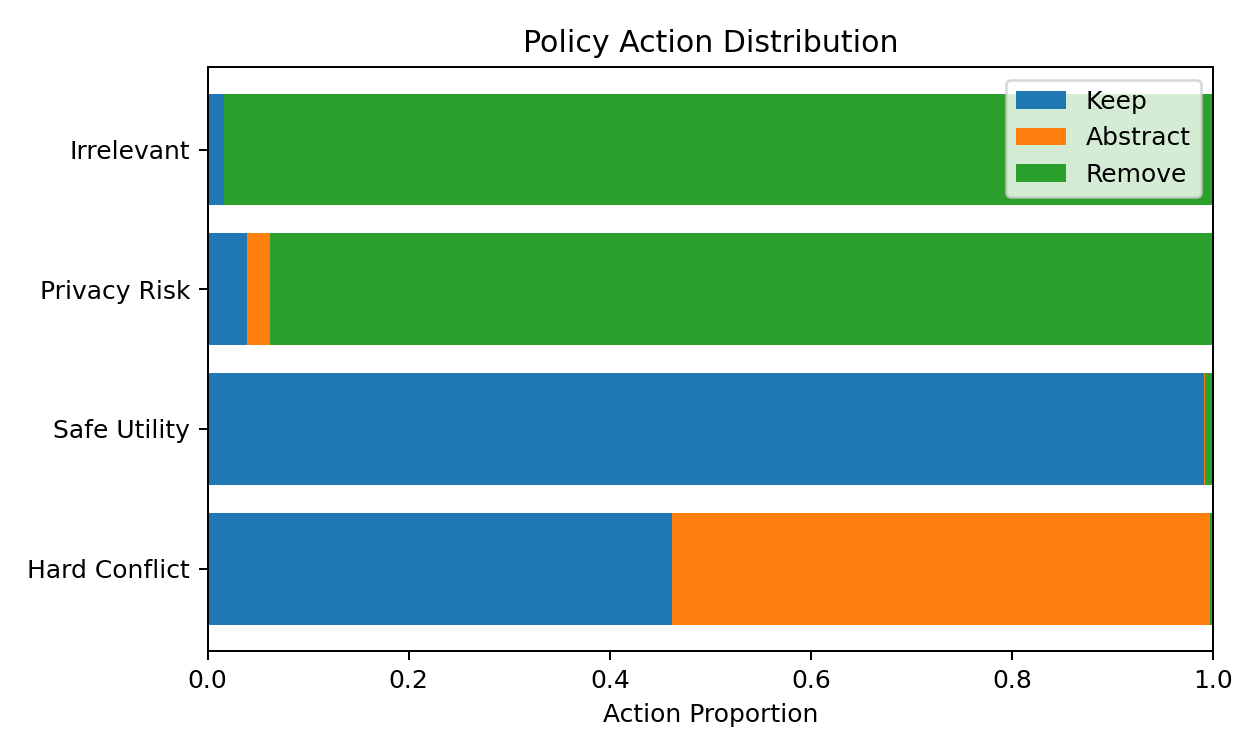

Data behind this chart, as committed beside it:
bucket, n, keep, abstract, remove
Hard Conflict, 561, 0.4617, 0.5348, 0.003565
Safe Utility, 18949, 0.991, 0.0006333, 0.008391
Privacy Risk, 4752, 0.03872, 0.02315, 0.9381
Irrelevant, 600760, 0.01585, 0.0001148, 0.984
